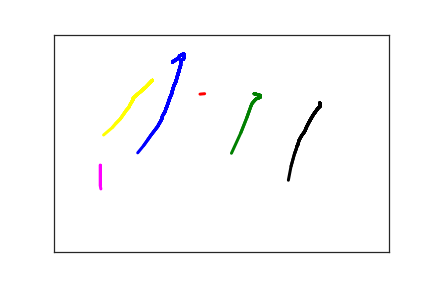

Source data for this figure (header and first rows):
1.770000000000000000e+02, 6.300000000000000000e+01, 0.000000000000000000e+00, 1.000000000000000000e+00
1.850000000000000000e+02, 5.500000000000000000e+01, 8.300000000000000000e+01, 1.000000000000000000e+00
1.880000000000000000e+02, 4.900000000000000000e+01, 1.240000000000000000e+02, 1.000000000000000000e+00
1.910000000000000000e+02, 4.600000000000000000e+01, 1.570000000000000000e+02, 1.000000000000000000e+00
1.930000000000000000e+02, 4.500000000000000000e+01, 1.920000000000000000e+02, 1.000000000000000000e+00
1.940000000000000000e+02, 4.500000000000000000e+01, 2.000000000000000000e+02, 1.000000000000000000e+00
1.940000000000000000e+02, 4.600000000000000000e+01, 2.700000000000000000e+02, 1.000000000000000000e+00
1.940000000000000000e+02, 4.700000000000000000e+01, 3.110000000000000000e+02, 1.000000000000000000e+00
1.940000000000000000e+02, 4.800000000000000000e+01, 3.460000000000000000e+02, 1.000000000000000000e+00
1.940000000000000000e+02, 4.900000000000000000e+01, 3.820000000000000000e+02, 1.000000000000000000e+00
1.940000000000000000e+02, 5.100000000000000000e+01, 4.130000000000000000e+02, 1.000000000000000000e+00
1.940000000000000000e+02, 5.400000000000000000e+01, 4.670000000000000000e+02, 1.000000000000000000e+00
1.930000000000000000e+02, 5.700000000000000000e+01, 5.030000000000000000e+02, 1.000000000000000000e+00
1.910000000000000000e+02, 5.800000000000000000e+01, 5.220000000000000000e+02, 1.000000000000000000e+00
1.900000000000000000e+02, 6.100000000000000000e+01, 5.530000000000000000e+02, 1.000000000000000000e+00
1.890000000000000000e+02, 6.500000000000000000e+01, 5.850000000000000000e+02, 1.000000000000000000e+00
1.890000000000000000e+02, 7.200000000000000000e+01, 6.180000000000000000e+02, 1.000000000000000000e+00
1.880000000000000000e+02, 7.500000000000000000e+01, 6.490000000000000000e+02, 1.000000000000000000e+00
1.870000000000000000e+02, 8.200000000000000000e+01, 6.790000000000000000e+02, 1.000000000000000000e+00
1.840000000000000000e+02, 9.700000000000000000e+01, 7.250000000000000000e+02, 1.000000000000000000e+00
1.820000000000000000e+02, 1.080000000000000000e+02, 7.600000000000000000e+02, 1.000000000000000000e+00
1.790000000000000000e+02, 1.180000000000000000e+02, 7.890000000000000000e+02, 1.000000000000000000e+00
1.770000000000000000e+02, 1.280000000000000000e+02, 8.230000000000000000e+02, 1.000000000000000000e+00
1.760000000000000000e+02, 1.350000000000000000e+02, 8.550000000000000000e+02, 1.000000000000000000e+00
1.740000000000000000e+02, 1.420000000000000000e+02, 8.920000000000000000e+02, 1.000000000000000000e+00
1.720000000000000000e+02, 1.500000000000000000e+02, 9.210000000000000000e+02, 1.000000000000000000e+00
1.710000000000000000e+02, 1.550000000000000000e+02, 9.560000000000000000e+02, 1.000000000000000000e+00
1.700000000000000000e+02, 1.590000000000000000e+02, 9.860000000000000000e+02, 1.000000000000000000e+00
1.690000000000000000e+02, 1.640000000000000000e+02, 1.023000000000000000e+03, 1.000000000000000000e+00
1.670000000000000000e+02, 1.710000000000000000e+02, 1.053000000000000000e+03, 1.000000000000000000e+00
1.660000000000000000e+02, 1.770000000000000000e+02, 1.089000000000000000e+03, 1.000000000000000000e+00
1.640000000000000000e+02, 1.820000000000000000e+02, 1.120000000000000000e+03, 1.000000000000000000e+00
1.620000000000000000e+02, 1.870000000000000000e+02, 1.157000000000000000e+03, 1.000000000000000000e+00
1.610000000000000000e+02, 1.940000000000000000e+02, 1.187000000000000000e+03, 1.000000000000000000e+00
1.590000000000000000e+02, 2.000000000000000000e+02, 1.220000000000000000e+03, 1.000000000000000000e+00
1.570000000000000000e+02, 2.050000000000000000e+02, 1.255000000000000000e+03, 1.000000000000000000e+00
1.550000000000000000e+02, 2.110000000000000000e+02, 1.283000000000000000e+03, 1.000000000000000000e+00
1.530000000000000000e+02, 2.150000000000000000e+02, 1.310000000000000000e+03, 1.000000000000000000e+00
1.490000000000000000e+02, 2.230000000000000000e+02, 1.342000000000000000e+03, 1.000000000000000000e+00
1.450000000000000000e+02, 2.310000000000000000e+02, 1.374000000000000000e+03, 1.000000000000000000e+00
1.400000000000000000e+02, 2.420000000000000000e+02, 1.415000000000000000e+03, 1.000000000000000000e+00
1.340000000000000000e+02, 2.550000000000000000e+02, 1.444000000000000000e+03, 1.000000000000000000e+00
1.250000000000000000e+02, 2.720000000000000000e+02, 1.472000000000000000e+03, 1.000000000000000000e+00
1.040000000000000000e+02, 3.300000000000000000e+02, 1.528000000000000000e+03, 1.000000000000000000e+00
2.180000000000000000e+02, 1.370000000000000000e+02, 8.641000000000000000e+03, 2.000000000000000000e+00
2.250000000000000000e+02, 1.360000000000000000e+02, 8.694000000000000000e+03, 2.000000000000000000e+00
2.440000000000000000e+02, 1.330000000000000000e+02, 8.730000000000000000e+03, 2.000000000000000000e+00
2.990000000000000000e+02, 1.360000000000000000e+02, 8.903000000000000000e+03, 3.000000000000000000e+00
3.080000000000000000e+02, 1.400000000000000000e+02, 9.125000000000000000e+03, 3.000000000000000000e+00
3.080000000000000000e+02, 1.420000000000000000e+02, 9.165000000000000000e+03, 3.000000000000000000e+00
3.080000000000000000e+02, 1.440000000000000000e+02, 9.196000000000000000e+03, 3.000000000000000000e+00
3.070000000000000000e+02, 1.450000000000000000e+02, 9.203000000000000000e+03, 3.000000000000000000e+00
3.030000000000000000e+02, 1.470000000000000000e+02, 9.235000000000000000e+03, 3.000000000000000000e+00
3.020000000000000000e+02, 1.480000000000000000e+02, 9.265000000000000000e+03, 3.000000000000000000e+00
3.000000000000000000e+02, 1.510000000000000000e+02, 9.291000000000000000e+03, 3.000000000000000000e+00
2.960000000000000000e+02, 1.580000000000000000e+02, 9.335000000000000000e+03, 3.000000000000000000e+00
2.940000000000000000e+02, 1.650000000000000000e+02, 9.365000000000000000e+03, 3.000000000000000000e+00
2.880000000000000000e+02, 1.910000000000000000e+02, 9.391000000000000000e+03, 3.000000000000000000e+00
2.790000000000000000e+02, 2.260000000000000000e+02, 9.424000000000000000e+03, 3.000000000000000000e+00
2.650000000000000000e+02, 2.730000000000000000e+02, 9.451000000000000000e+03, 3.000000000000000000e+00
2.290000000000000000e+02, 3.640000000000000000e+02, 9.484000000000000000e+03, 3.000000000000000000e+00
... 43 more rows
